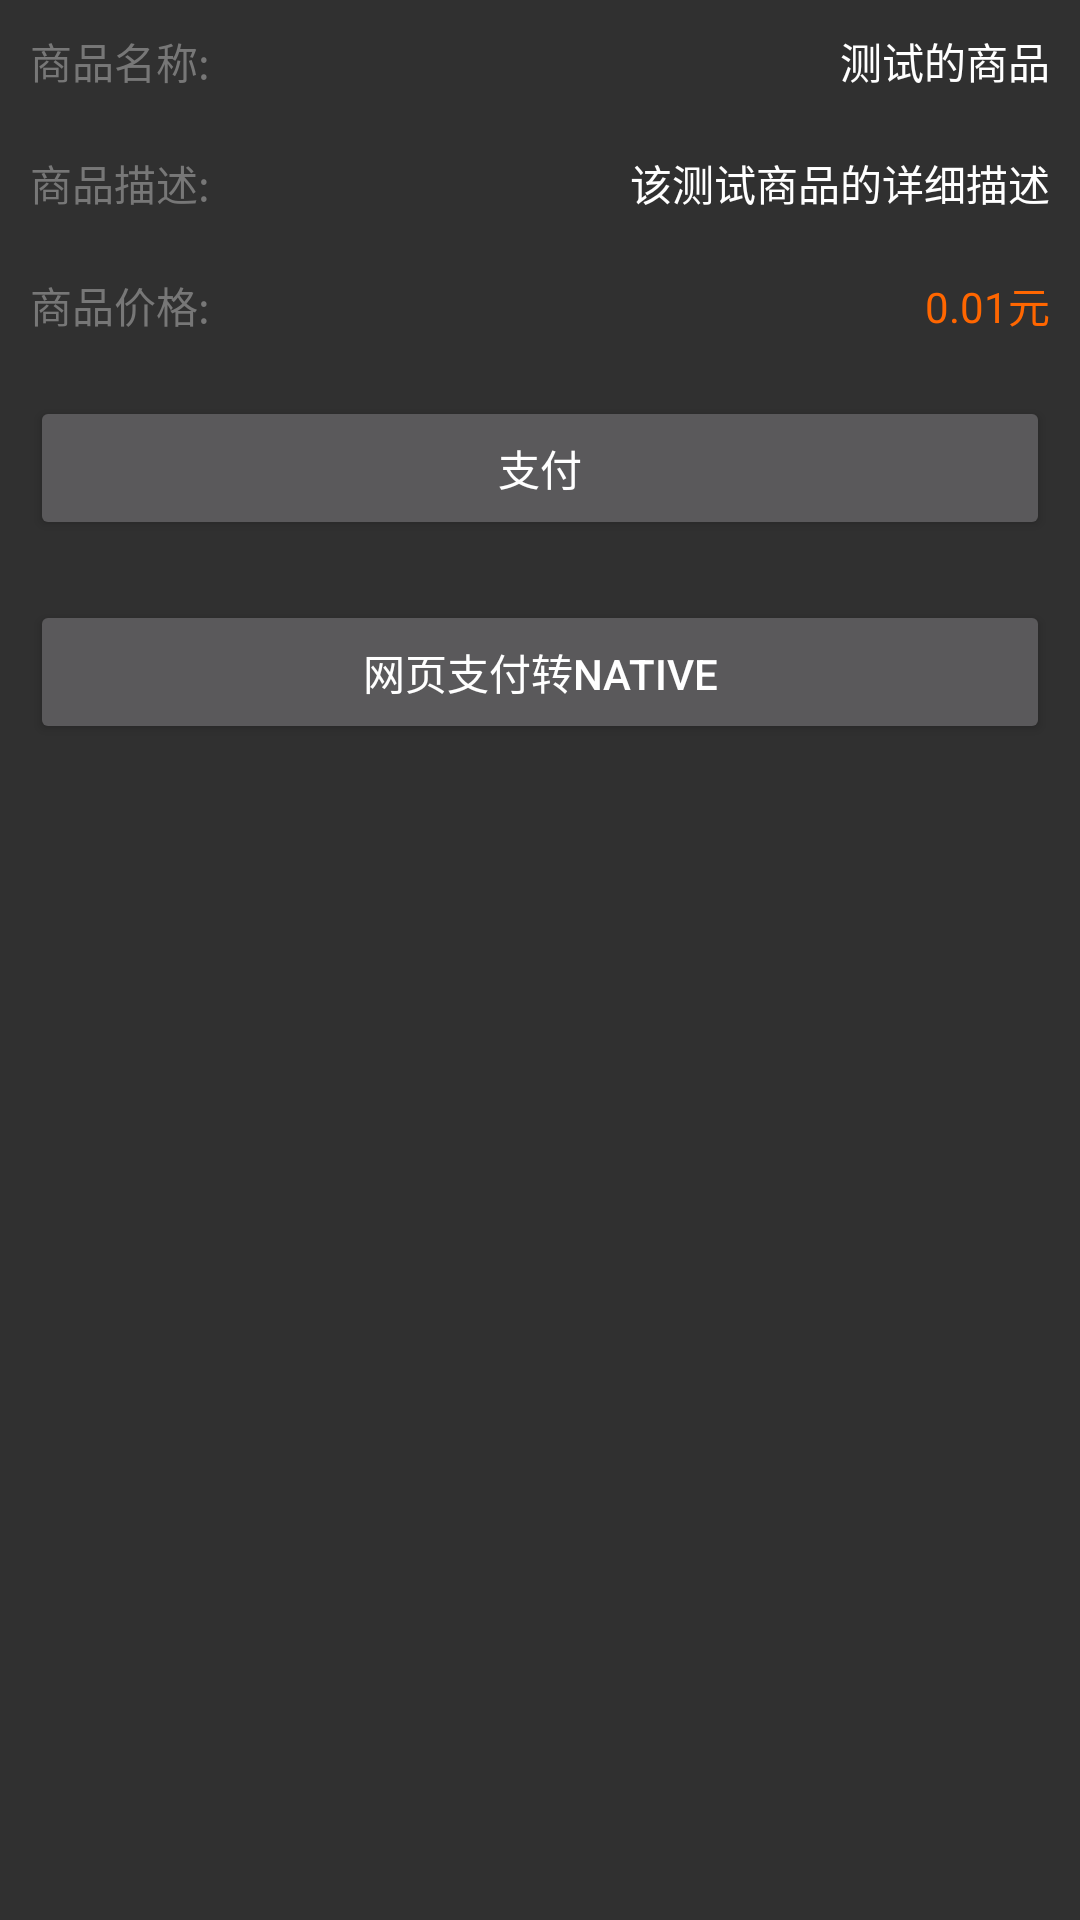

Layout XML and referenced resources for this Android screen:
<!-- AndroidManifest.xml: application theme AppTheme -->
<!-- res/layout/pay_external.xml -->
<ScrollView xmlns:android="http://schemas.android.com/apk/res/android"
    xmlns:tools="http://schemas.android.com/tools"
    android:layout_width="fill_parent"
    android:layout_height="fill_parent" ><LinearLayout
        android:layout_width="fill_parent"
        android:layout_height="wrap_content"
        android:orientation="vertical" >

        <LinearLayout
            android:layout_width="fill_parent"
            android:layout_height="wrap_content"
            android:layout_margin="10dp"
            android:gravity="center_vertical"
            android:orientation="horizontal" >

            <TextView
                android:layout_width="wrap_content"
                android:layout_height="wrap_content"
                android:layout_marginRight="10dp"
                android:text="商品名称:"
                android:textColor="#777777"
                tools:ignore="HardcodedText" />

            <TextView
                android:id="@+id/product_subject"
                android:layout_width="fill_parent"
                android:layout_height="wrap_content"
                android:gravity="right"
                android:text="测试的商品"
                android:textColor="#ffffff"
                tools:ignore="HardcodedText" />
        </LinearLayout>

        <LinearLayout
            android:layout_width="fill_parent"
            android:layout_height="wrap_content"
            android:layout_margin="10dp"
            android:gravity="center_vertical"
            android:orientation="horizontal" >

            <TextView
                android:layout_width="wrap_content"
                android:layout_height="wrap_content"
                android:layout_marginRight="10dp"
                android:text="商品描述:"
                android:textColor="#777777"
                tools:ignore="HardcodedText" />

            <TextView
                android:layout_width="fill_parent"
                android:layout_height="wrap_content"
                android:gravity="right"
                android:text="该测试商品的详细描述"
                android:textColor="#ffffff"
                tools:ignore="HardcodedText" />
        </LinearLayout>

        <LinearLayout
            android:layout_width="fill_parent"
            android:layout_height="wrap_content"
            android:layout_margin="10dp"
            android:gravity="center_vertical"
            android:orientation="horizontal" >

            <TextView
                android:layout_width="wrap_content"
                android:layout_height="wrap_content"
                android:layout_marginRight="10dp"
                android:text="商品价格:"
                android:textColor="#777777"
                tools:ignore="HardcodedText" />

            <TextView
                android:id="@+id/product_price"
                android:layout_width="fill_parent"
                android:layout_height="wrap_content"
                android:gravity="right"
                android:text="0.01元"
                android:textColor="#ff6600"
                tools:ignore="HardcodedText" />
        </LinearLayout>

        <Button
            android:id="@+id/pay"
            android:layout_width="fill_parent"
            android:layout_height="wrap_content"
            android:layout_margin="10dp"
            android:text="支付"
            tools:ignore="HardcodedText" />

        <Button
            android:id="@+id/h5pay"
            android:layout_width="fill_parent"
            android:layout_height="wrap_content"
            android:layout_margin="10dp"
            android:text="网页支付转native"
            tools:ignore="HardcodedText" />
    </LinearLayout>

</ScrollView>
<!-- resources referenced by this layout -->
<resources>
  <style name="AppTheme" parent="Theme.AppCompat.NoActionBar">
          
          <item name="colorPrimary">@color/colorPrimary</item>
          <item name="colorPrimaryDark">@color/colorPrimaryDark</item>
          <item name="colorAccent">@color/colorAccent</item>
           <item name="android:windowTranslucentStatus">true</item>
  
      </style>
  <!-- not gathered from this repository: default colours our renderer supplied (Android Studio template values) -->
  <color name="colorPrimary">#FF6200EE</color>
  <color name="colorPrimaryDark">#FF3700B3</color>
  <color name="colorAccent">#FF03DAC5</color>
</resources>
